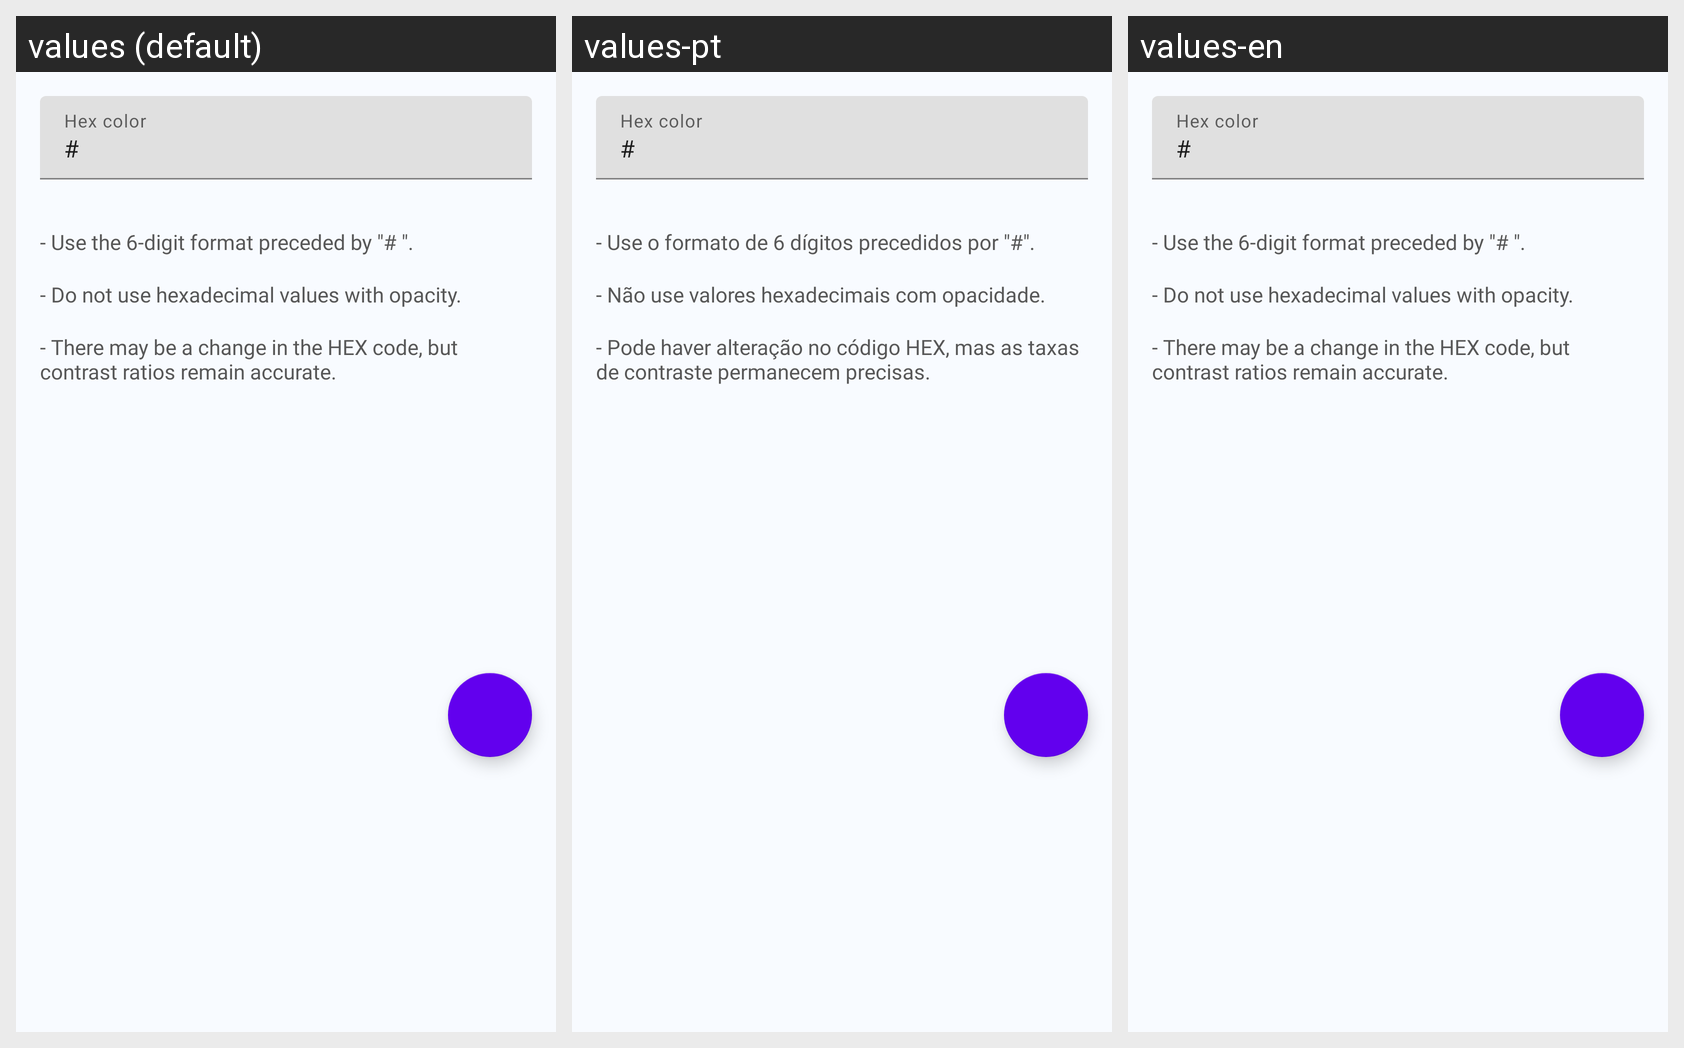

The same Android screen rendered under several of its app's locales, left to right. List the strings drawn on it with the default value and each locale's translation.
Android screen res/layout/bottom_sheet_set_value.xml rendered under 3 locales, left to right: values (default), values-pt, values-en. Device: Nexus 5 (rendered at 1080×1920; each locale shown at half size, 540×960, under a caption strip naming it); theme Theme.Contraster.
Strings drawn on this screen, with the default value and each locale's value (text and hints the layout hard-codes, and strings that could not be matched under every locale, appear in the picture but are not listed):

hint_hex_color
  values: Hex color
  values-pt: Hex color
  values-en: Hex color

label_hex_rule_1
  values: - Use the 6-digit format preceded by "# ".
  values-pt: - Use o formato de 6 dígitos precedidos por "#".
  values-en: - Use the 6-digit format preceded by "# ".

label_hex_rule_2
  values: - Do not use hexadecimal values with opacity.
  values-pt: - Não use valores hexadecimais com opacidade.
  values-en: - Do not use hexadecimal values with opacity.

label_hex_rule3
  values: - There may be a change in the HEX code, but contrast ratios remain accurate.
  values-pt: - Pode haver alteração no código HEX, mas as taxas de contraste permanecem precisas.
  values-en: - There may be a change in the HEX code, but contrast ratios remain accurate.
